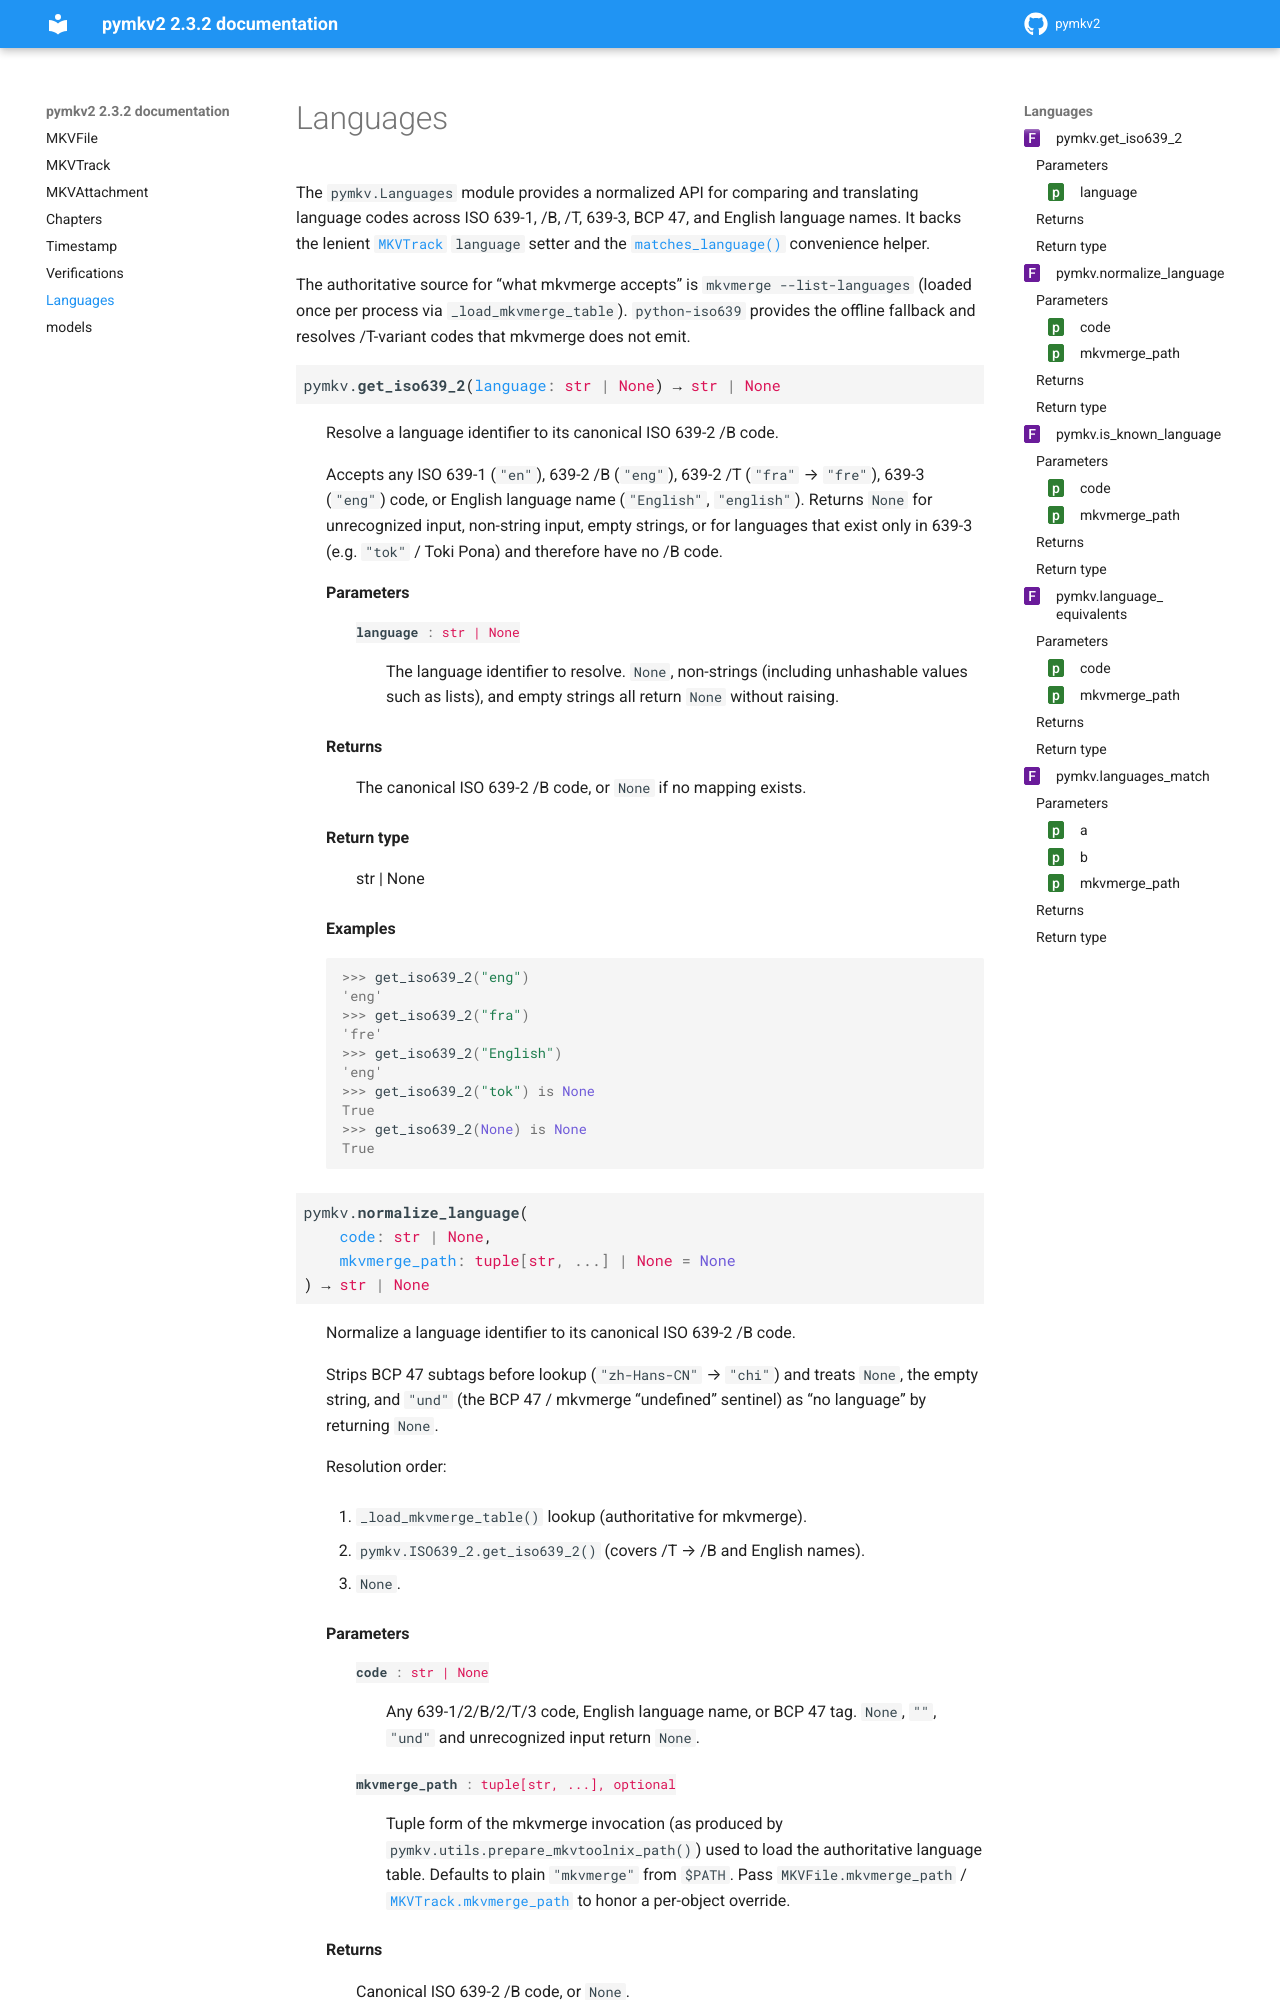

repository: GitBib/pymkv2 · page: pymkv/Languages.html · generator: sphinx

Languages
---------

The ``pymkv.Languages`` module provides a normalized API for comparing and
translating language codes across ISO 639-1, /B, /T, 639-3, BCP 47, and
English language names. It backs the lenient :class:`~pymkv.MKVTrack`
``language`` setter and the :meth:`~pymkv.MKVTrack.matches_language`
convenience helper.
